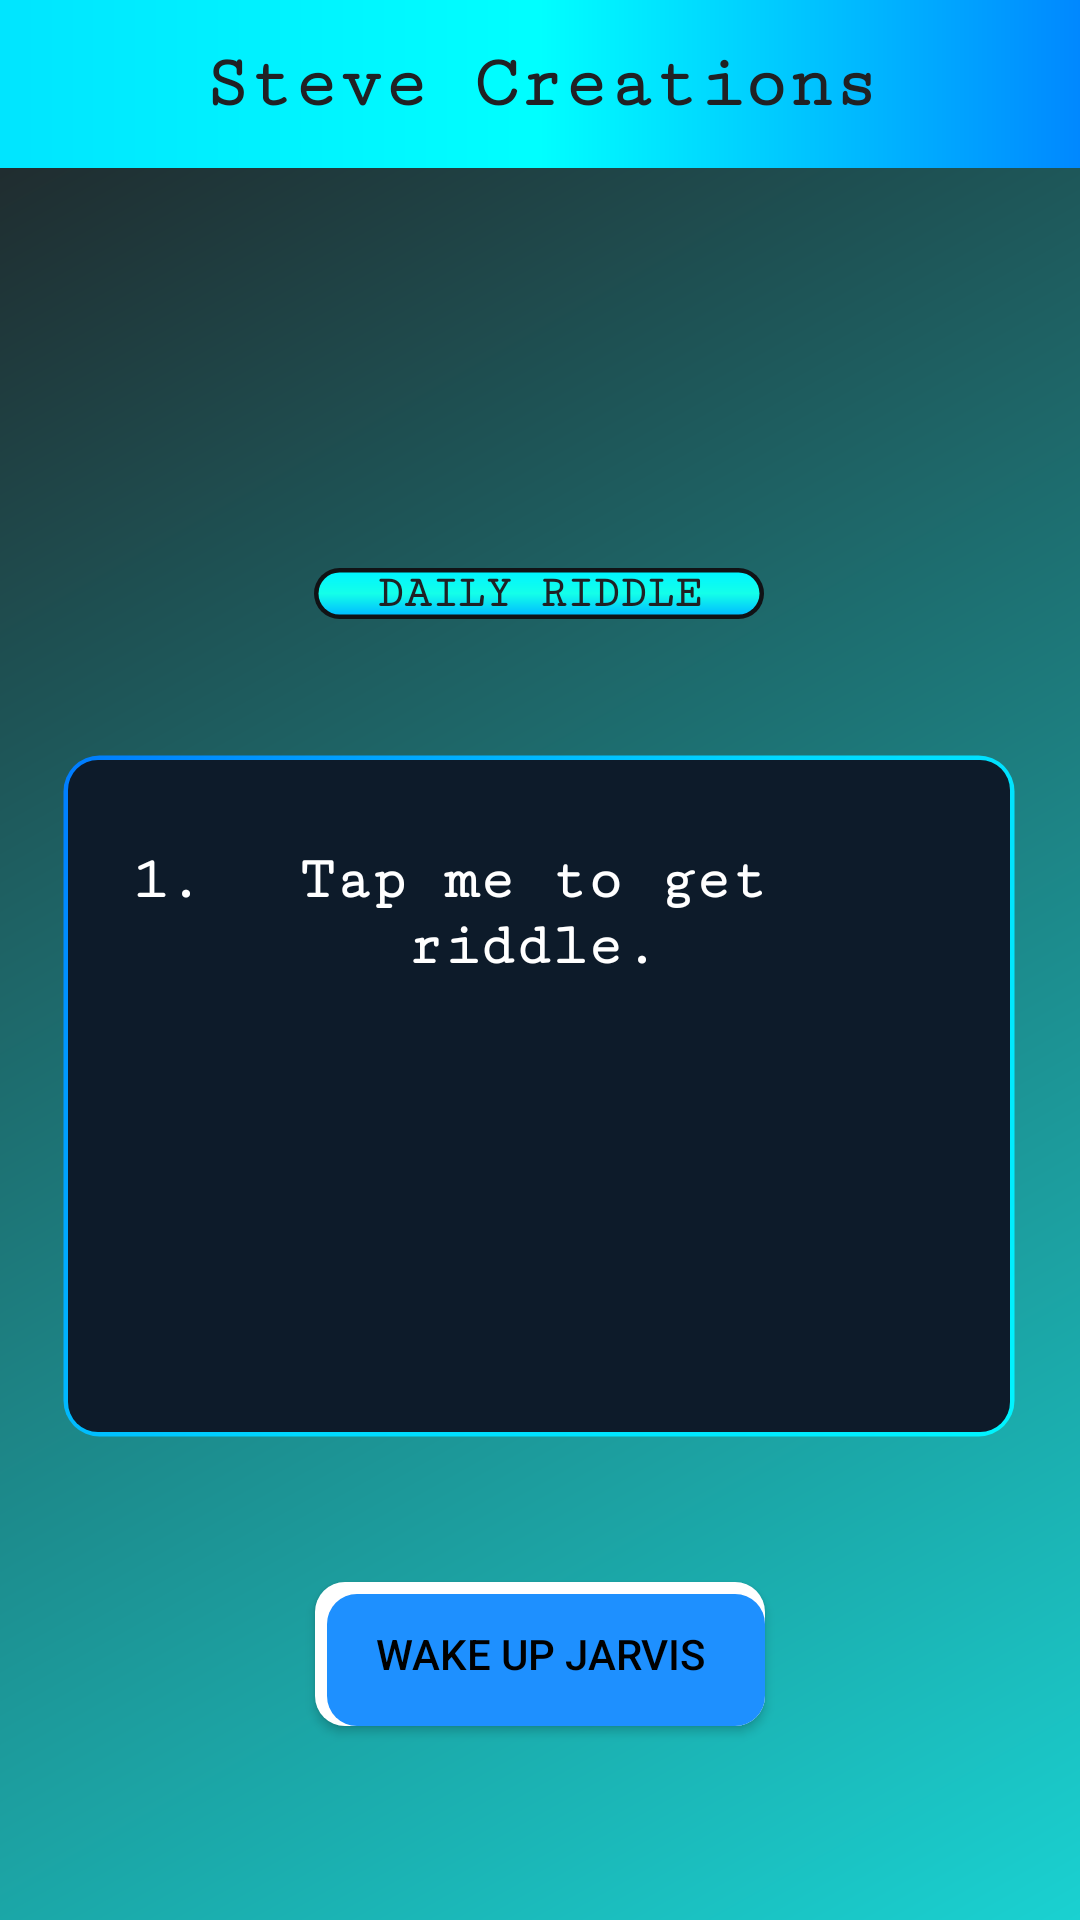

Write the Android layout XML for this screen, with the resource values it uses.
<!-- AndroidManifest.xml: application theme Theme.TranslateAnyWhere -->
<!-- res/layout/activity_main.xml -->
<?xml version="1.0" encoding="utf-8"?>
<androidx.constraintlayout.widget.ConstraintLayout
    xmlns:android="http://schemas.android.com/apk/res/android"
    xmlns:app="http://schemas.android.com/apk/res-auto"
    xmlns:tools="http://schemas.android.com/tools"
    android:id="@+id/main"
    android:layout_width="match_parent"
    android:layout_height="match_parent"
    tools:context=".MainActivity"
    android:background="@drawable/fadesbg"
    tools:ignore="HardcodedText">

    
    <androidx.appcompat.widget.Toolbar
        android:id="@+id/my_toolbar"
        android:layout_width="match_parent"
        android:layout_height="wrap_content"
        android:background="@drawable/heading"
        android:elevation="4dp"
        android:popupTheme="@style/ThemeOverlay.AppCompat.Light"
        android:theme="@style/ThemeOverlay.AppCompat.Dark.ActionBar"
        app:layout_constraintTop_toTopOf="parent">

        <TextView
            android:layout_width="wrap_content"
            android:layout_height="wrap_content"
            android:layout_gravity="center"
            android:fontFamily="serif-monospace"
            android:text="Steve Creations"
            android:textColor="#202124"
            android:textSize="25sp"
            android:textStyle="bold" />
    </androidx.appcompat.widget.Toolbar>


    <ScrollView
        android:id="@+id/scrollView2"
        android:layout_width="match_parent"
        android:layout_height="200dp"
        android:background="@drawable/coustum_scroll"
        android:padding="14dp"
        android:visibility="gone"
        app:layout_constraintBottom_toBottomOf="parent"
        app:layout_constraintEnd_toEndOf="parent"
        app:layout_constraintHorizontal_bias="0.0"
        app:layout_constraintStart_toStartOf="parent">

        <LinearLayout
            android:layout_width="match_parent"
            android:layout_height="wrap_content"
            android:orientation="vertical">

            <TextView
                android:id="@+id/textview"
                android:layout_width="match_parent"
                android:layout_height="wrap_content"
                android:background="@drawable/costum_text"
                android:gravity="center"
                android:paddingTop="5dp"
                android:text="Translated text will appear here"
                android:textColor="@color/white"
                android:textSize="20sp" />
        </LinearLayout>
    </ScrollView>



    <TextView
        android:id="@+id/txttask"
        android:layout_width="150dp"
        android:layout_height="wrap_content"
        android:background="@drawable/costum_text"
        android:fontFamily="serif-monospace"
        android:text="DAILY RIDDLE"
        android:gravity="center"
        android:textColor="#202124"
        android:textSize="15sp"
        android:textStyle="bold"
        app:layout_constraintBottom_toBottomOf="parent"
        app:layout_constraintEnd_toEndOf="parent"
        app:layout_constraintHorizontal_bias="0.498"
        app:layout_constraintStart_toStartOf="parent"
        app:layout_constraintTop_toBottomOf="@+id/my_toolbar"
        app:layout_constraintVertical_bias="0.235" />

    <ScrollView
        android:id="@+id/scrollView3"
        android:layout_width="320dp"
        android:layout_height="230dp"
        android:layout_marginTop="44dp"
        android:background="@drawable/coustum_scroll"
        android:fillViewport="true"
        app:layout_constraintEnd_toEndOf="parent"
        app:layout_constraintHorizontal_bias="0.491"
        app:layout_constraintStart_toStartOf="parent"
        app:layout_constraintTop_toBottomOf="@id/txttask">

        <androidx.constraintlayout.widget.ConstraintLayout
            android:id="@+id/Task"
            android:layout_width="320dp"
            android:layout_height="220dp"

            android:padding="16dp">

            <TextView
                android:id="@+id/StepsCount"
                android:layout_width="wrap_content"
                android:layout_height="wrap_content"
                android:layout_margin="8dp"
                android:layout_marginStart="24dp"
                android:fontFamily="serif-monospace"
                android:text="1."
                android:textColor="@color/white"
                android:textSize="20sp"
                android:textStyle="bold"
                app:layout_constraintBottom_toBottomOf="parent"
                app:layout_constraintStart_toStartOf="parent"
                app:layout_constraintTop_toTopOf="parent"
                app:layout_constraintVertical_bias="0.051" />

            <TextView
                android:id="@+id/txtRiddle1"
                android:layout_width="220dp"
                android:layout_height="wrap_content"
                android:layout_marginTop="16dp"
                android:fontFamily="serif-monospace"
                android:gravity="center"
                android:text="Tap me to get riddle."
                android:textColor="@color/white"
                android:textSize="20sp"
                android:textStyle="bold"
                app:layout_constraintEnd_toEndOf="parent"
                app:layout_constraintHorizontal_bias="0.0"
                app:layout_constraintStart_toEndOf="@id/StepsCount"
                app:layout_constraintTop_toTopOf="parent" />

        </androidx.constraintlayout.widget.ConstraintLayout>
    </ScrollView>

    <Button
        android:id="@+id/btnWakeJarvis"
        android:layout_width="150dp"
        android:layout_height="wrap_content"
        android:background="@drawable/btnshape"
        android:text="Wake Up Jarvis"
        android:textColor="@color/black"
        app:layout_constraintBottom_toBottomOf="parent"
        app:layout_constraintEnd_toEndOf="parent"
        app:layout_constraintStart_toStartOf="parent"
        app:layout_constraintTop_toTopOf="parent"
        app:layout_constraintVertical_bias="0.891" />


</androidx.constraintlayout.widget.ConstraintLayout>
<!-- resources referenced by this layout -->
<resources>
  <!-- drawable btnshape (drawable) -->
  <?xml version="1.0" encoding="utf-8"?>
  <layer-list xmlns:android="http://schemas.android.com/apk/res/android">
      <item>
          <shape>
              <solid android:color="@color/white" />
              <corners android:radius="10dp" />
          </shape>
      </item>
      <item android:left="4dp" android:top="4dp">
          <shape>
              <solid android:color="#1E90FF" />
              <corners android:radius="10dp" />
          </shape>
      </item>
  </layer-list>
  <!-- drawable costum_text (drawable) -->
  <?xml version="1.0" encoding="utf-8"?>
  <layer-list xmlns:android="http://schemas.android.com/apk/res/android">
  
      
      <item>
          <shape android:shape="rectangle">
              <solid android:color="#101215" /> 
              <corners android:radius="16dp" />
          </shape>
      </item>
  
      
      <item>
          <shape android:shape="rectangle">
              <gradient
                  android:angle="270"
                  android:startColor="#00F5FF"
                  android:centerColor="#14FFE9"
                  android:endColor="#00BFFF"
                  android:type="linear" />
              <stroke
                  android:width="3dp"
                  android:color="@android:color/transparent" /> 
              <corners android:radius="16dp" />
          </shape>
      </item>
  
  </layer-list>
  <!-- drawable coustum_scroll (drawable) -->
  <layer-list xmlns:android="http://schemas.android.com/apk/res/android">
  
      
      <item>
          <shape android:shape="rectangle">
              <stroke
                  android:width="3dp"
                  android:color="@android:color/transparent" />
  
              
              <gradient
                  android:angle="135"
                  android:startColor="#00F5FF"
                  android:centerColor="#00D9FF"
                  android:endColor="#007BFF"
                  android:type="linear" />
  
              <corners android:radius="12dp" />
          </shape>
      </item>
  
      
      <item android:left="3dp" android:top="3dp" android:right="3dp" android:bottom="3dp">
          <shape android:shape="rectangle">
              <solid android:color="#0D1B2A" /> 
              <corners android:radius="10dp" />
          </shape>
      </item>
  
  </layer-list>
  <!-- drawable fadesbg (drawable) -->
  <?xml version="1.0" encoding="utf-8"?>
  <shape xmlns:android="http://schemas.android.com/apk/res/android">
      <gradient
          android:angle="315"
          android:startColor="#202124"
          android:endColor="#1AD1D1"
          android:type="linear" />
  
  </shape>
  <!-- drawable heading (drawable) -->
  <layer-list xmlns:android="http://schemas.android.com/apk/res/android">
  
      
      <item>
          <shape android:shape="rectangle">
              <solid android:color="#001A1A1A" />
              <corners android:radius="8dp" />
              <stroke android:width="3dp" android:color="#00FFFF" />
          </shape>
      </item>
  
      
      <item android:left="3dp" android:top="3dp" android:right="3dp" android:bottom="3dp">
          <shape android:shape="rectangle">
              <gradient
                  android:angle="135"
                  android:startColor="#001A1A"
                  android:centerColor="#003333"
                  android:endColor="#000000"
                  android:type="linear" />
              <corners android:radius="6dp" />
          </shape>
      </item>
  
      
      <item android:top="0dp">
          <shape android:shape="rectangle">
              <gradient
                  android:angle="0"
                  android:startColor="#00E5FF"
                  android:centerColor="#00FFFF"
                  android:endColor="#0088FF"
                  android:type="linear" />
              <size android:height="6dp" />
          </shape>
      </item>
  
  </layer-list>
  <style name="Theme.TranslateAnyWhere" parent="Base.Theme.TranslateAnyWhere" />
  <style name="Base.Theme.TranslateAnyWhere" parent="Theme.AppCompat.DayNight.NoActionBar">
          
          
      </style>
  <!-- not gathered from this repository: default colours our renderer supplied (Android Studio template values) -->
  <color name="black">#FF000000</color>
  <color name="white">#FFFFFFFF</color>
</resources>
